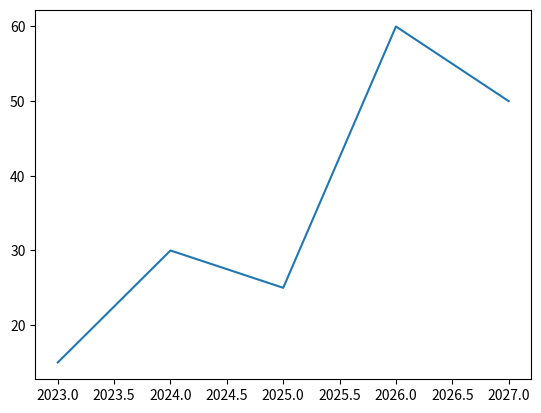

This figure's Python source:
# matplotlib is a library for creating static, animated, and interactive visualizations in Python.
import matplotlib.pyplot as plt
# pyplot is a collection of functions that make matplotlib work like MATLAB.

# to crete a simple line plot, we'll need some x and y coordinates
x = [2023, 2024, 2025, 2026, 2027]
y = [15, 30, 25, 60, 50]

# to crete the plot, we use the plot() function from pyplot
plt.plot(x, y)
# to display the plot, we use the show() function from pyplot
plt.show()

# the defaul behavior for plot is to start at 0 and increment by .5 for each point, if no x values are provided
